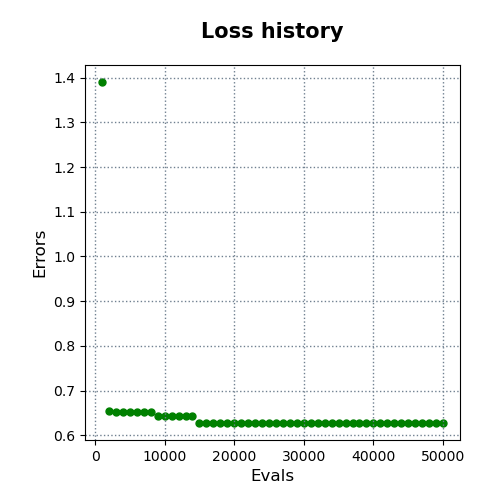

Values plotted in this chart, from the file beside it:
evals, errors
1000, 1.39
2000, 0.6545
3000, 0.6512
4000, 0.6512
5000, 0.6512
6000, 0.6512
7000, 0.6512
8000, 0.6512
9000, 0.6423
10000, 0.6423
11000, 0.6423
12000, 0.6423
13000, 0.6423
14000, 0.6423
15000, 0.6277
16000, 0.6277
17000, 0.6277
18000, 0.6277
19000, 0.6277
20000, 0.6277
21000, 0.6277
22000, 0.6277
23000, 0.6277
24000, 0.6277
25000, 0.6277
26000, 0.6277
27000, 0.6277
28000, 0.6277
29000, 0.6277
30000, 0.6277
31000, 0.6277
32000, 0.6277
33000, 0.6277
34000, 0.6277
35000, 0.6277
36000, 0.6277
37000, 0.6277
38000, 0.6277
39000, 0.6277
40000, 0.6277
41000, 0.6277
42000, 0.6277
43000, 0.6277
44000, 0.6277
45000, 0.6277
46000, 0.6277
47000, 0.6277
48000, 0.6277
49000, 0.6277
50000, 0.6277
